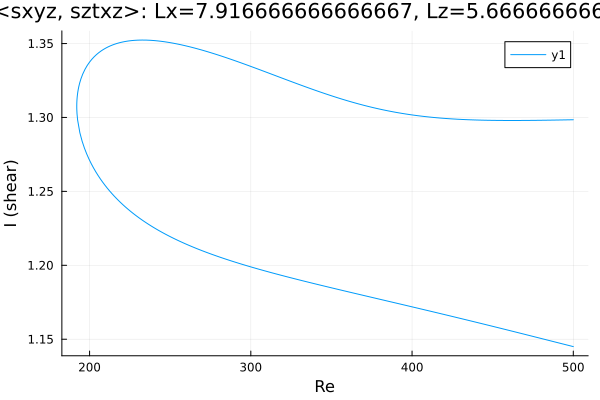

The table this chart was drawn from, first rows:
Re, shear
500.0, 1.298
498.7, 1.298
497.3, 1.298
495.8, 1.298
494.4, 1.298
493, 1.298
491.6, 1.298
490.2, 1.298
488.8, 1.298
487.4, 1.298
485.9, 1.298
484.5, 1.298
483.1, 1.298
481.7, 1.298
480.3, 1.298
478.9, 1.298
477.5, 1.298
476, 1.298
474.6, 1.298
473.2, 1.298
471.8, 1.298
470.4, 1.298
469, 1.298
467.6, 1.298
466.1, 1.298
464.7, 1.298
463.3, 1.298
461.9, 1.298
460.5, 1.298
459.1, 1.298
457.7, 1.298
456.2, 1.298
454.8, 1.298
453.4, 1.298
452, 1.298
450.6, 1.298
449.2, 1.298
447.8, 1.298
446.3, 1.298
444.9, 1.298
443.5, 1.298
442.1, 1.298
440.7, 1.298
439.3, 1.298
437.9, 1.298
436.4, 1.298
435, 1.298
434.9, 1.298
433.5, 1.299
432, 1.299
430.6, 1.299
429.2, 1.299
427.8, 1.299
426.4, 1.299
425, 1.299
423.6, 1.299
422.1, 1.299
420.9, 1.299
419.5, 1.299
418.1, 1.3
... 450 more rows
